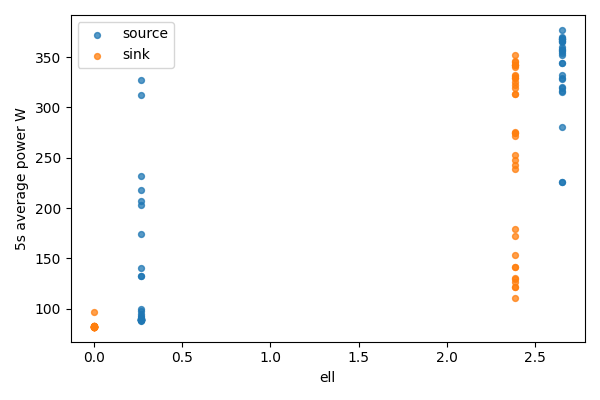

The file beside this chart, header and first rows:
bucket, bucket_start_s, bucket_end_s, gpu, node, ell, power_mean_w, samples
0, 0.0, 5.0, 0, source, 2.65, 320.4, 20
0, 0.0, 5.0, 1, sink, 0, 82.15, 20
1, 5.0, 10.0, 0, source, 2.65, 226, 20
1, 5.0, 10.0, 1, sink, 0, 82.37, 20
2, 10.0, 15.0, 0, source, 2.65, 367.8, 20
2, 10.0, 15.0, 1, sink, 0, 82.23, 20
3, 15.0, 20.0, 0, source, 2.65, 315.5, 20
3, 15.0, 20.0, 1, sink, 0, 82.36, 20
4, 20.0, 25.0, 0, source, 2.65, 280.3, 20
4, 20.0, 25.0, 1, sink, 0, 82.41, 20
5, 25.0, 30.0, 0, source, 2.65, 368, 20
5, 25.0, 30.0, 1, sink, 0, 82.55, 20
6, 30.0, 35.0, 0, source, 2.65, 357.1, 20
6, 30.0, 35.0, 1, sink, 0, 82.39, 20
7, 35.0, 40.0, 0, source, 2.65, 319.4, 20
7, 35.0, 40.0, 1, sink, 0, 82.04, 20
8, 40.0, 45.0, 0, source, 2.65, 331.9, 20
8, 40.0, 45.0, 1, sink, 0, 82.07, 20
9, 45.0, 50.0, 0, source, 2.65, 365.5, 20
9, 45.0, 50.0, 1, sink, 0, 82.07, 20
10, 50.0, 55.0, 0, source, 2.65, 366.2, 20
10, 50.0, 55.0, 1, sink, 0, 81.99, 20
11, 55.0, 60.0, 0, source, 2.65, 316.8, 20
11, 55.0, 60.0, 1, sink, 0, 82.07, 20
12, 60.0, 65.0, 0, source, 2.65, 356.4, 20
12, 60.0, 65.0, 1, sink, 0, 82.14, 20
13, 65.0, 70.0, 0, source, 2.65, 377, 20
13, 65.0, 70.0, 1, sink, 0, 82.35, 20
14, 70.0, 75.0, 0, source, 2.65, 352.5, 20
14, 70.0, 75.0, 1, sink, 0, 82.17, 20
15, 75.0, 80.0, 0, source, 2.65, 359.6, 20
15, 75.0, 80.0, 1, sink, 0, 82.29, 20
16, 80.0, 85.0, 0, source, 2.65, 353.7, 20
16, 80.0, 85.0, 1, sink, 0, 82.32, 20
17, 85.0, 90.0, 0, source, 2.65, 365.4, 20
17, 85.0, 90.0, 1, sink, 0, 82.41, 20
18, 90.0, 95.0, 0, source, 2.65, 358, 20
18, 90.0, 95.0, 1, sink, 0, 82.47, 20
19, 95.0, 100.0, 0, source, 2.65, 344.4, 20
19, 95.0, 100.0, 1, sink, 0, 82.52, 20
20, 100.0, 105.0, 0, source, 2.65, 329.5, 20
20, 100.0, 105.0, 1, sink, 0, 82.17, 20
21, 105.0, 110.0, 0, source, 2.65, 328.6, 20
21, 105.0, 110.0, 1, sink, 0, 82.08, 20
22, 110.0, 115.0, 0, source, 2.65, 370.4, 20
22, 110.0, 115.0, 1, sink, 0, 82.1, 20
23, 115.0, 120.0, 0, source, 2.65, 368.1, 20
23, 115.0, 120.0, 1, sink, 0, 82.05, 20
24, 120.0, 125.0, 0, source, 2.65, 368.6, 20
24, 120.0, 125.0, 1, sink, 0, 82.09, 20
25, 125.0, 130.0, 0, source, 2.65, 343.9, 20
25, 125.0, 130.0, 1, sink, 0, 82.08, 20
26, 130.0, 135.0, 0, source, 2.65, 226.1, 20
26, 130.0, 135.0, 1, sink, 0, 96.68, 20
27, 135.0, 140.0, 0, source, 0.2661, 97.75, 20
27, 135.0, 140.0, 1, sink, 2.384, 339.9, 20
28, 140.0, 145.0, 0, source, 0.2661, 327.1, 20
28, 140.0, 145.0, 1, sink, 2.384, 344.9, 20
29, 145.0, 150.0, 0, source, 0.2661, 231.4, 20
29, 145.0, 150.0, 1, sink, 2.384, 346.1, 20
... 64 more rows
